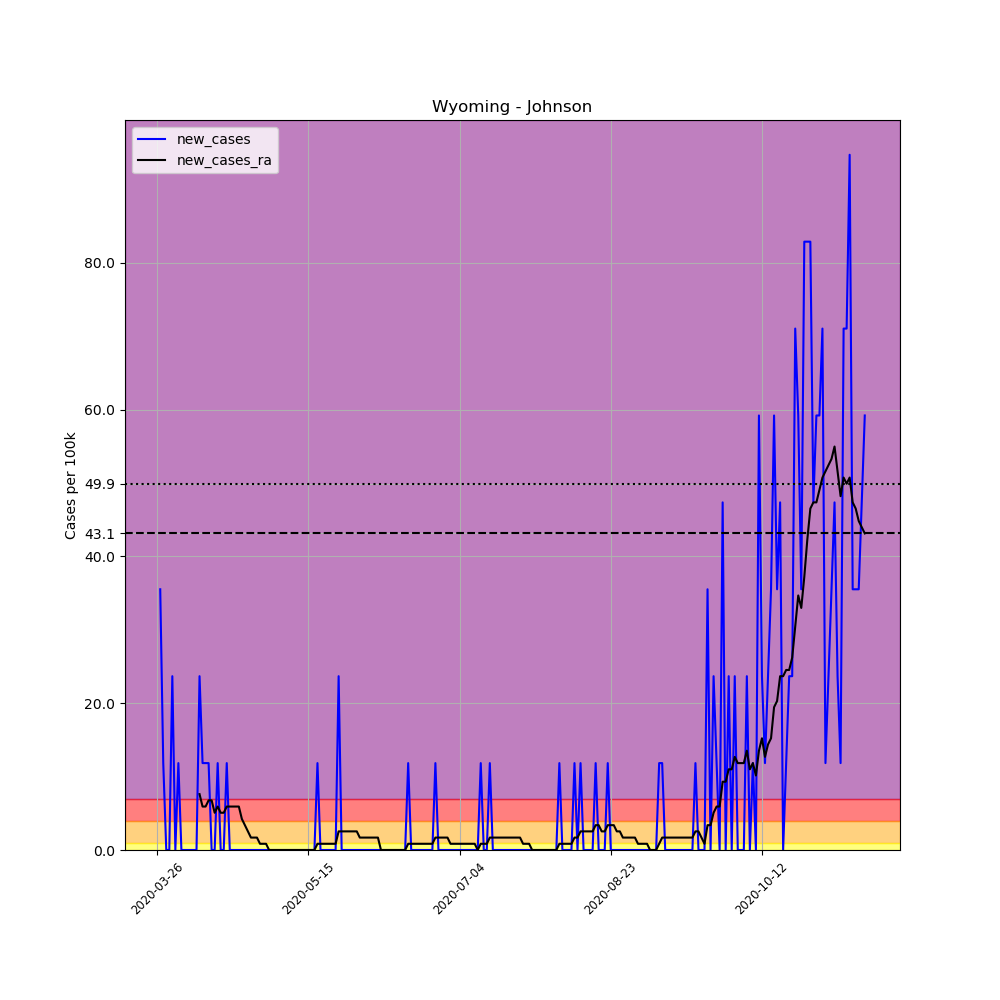

The table this chart was drawn from, first rows:
, date, county, state, fips, cases, deaths, COUNTY, STNAME, CTYNAME, POPESTIMATE2019, per_100k, new_cases, new_cases_ra
395433, 2020-03-26, Johnson, Wyoming, 56019, 1, 0, 19, Wyoming, Johnson, 8445, 11.84, , 
395434, 2020-03-27, Johnson, Wyoming, 56019, 4, 0, 19, Wyoming, Johnson, 8445, 47.37, 35.52, 
395435, 2020-03-28, Johnson, Wyoming, 56019, 5, 0, 19, Wyoming, Johnson, 8445, 59.21, 11.84, 
395436, 2020-03-29, Johnson, Wyoming, 56019, 5, 0, 19, Wyoming, Johnson, 8445, 59.21, 0.0, 
395437, 2020-03-30, Johnson, Wyoming, 56019, 5, 0, 19, Wyoming, Johnson, 8445, 59.21, 0.0, 
395438, 2020-03-31, Johnson, Wyoming, 56019, 7, 0, 19, Wyoming, Johnson, 8445, 82.89, 23.68, 
395439, 2020-04-01, Johnson, Wyoming, 56019, 7, 0, 19, Wyoming, Johnson, 8445, 82.89, 0.0, 
395440, 2020-04-02, Johnson, Wyoming, 56019, 8, 0, 19, Wyoming, Johnson, 8445, 94.73, 11.84, 
395441, 2020-04-03, Johnson, Wyoming, 56019, 8, 0, 19, Wyoming, Johnson, 8445, 94.73, 0.0, 
395442, 2020-04-04, Johnson, Wyoming, 56019, 8, 0, 19, Wyoming, Johnson, 8445, 94.73, 0.0, 
395443, 2020-04-05, Johnson, Wyoming, 56019, 8, 0, 19, Wyoming, Johnson, 8445, 94.73, 0.0, 
395444, 2020-04-06, Johnson, Wyoming, 56019, 8, 0, 19, Wyoming, Johnson, 8445, 94.73, 0.0, 
395445, 2020-04-07, Johnson, Wyoming, 56019, 8, 0, 19, Wyoming, Johnson, 8445, 94.73, 0.0, 
395446, 2020-04-08, Johnson, Wyoming, 56019, 8, 0, 19, Wyoming, Johnson, 8445, 94.73, 0.0, 
395447, 2020-04-09, Johnson, Wyoming, 56019, 10, 0, 19, Wyoming, Johnson, 8445, 118.4, 23.68, 7.612
395448, 2020-04-10, Johnson, Wyoming, 56019, 11, 0, 19, Wyoming, Johnson, 8445, 130.3, 11.84, 5.921
395449, 2020-04-11, Johnson, Wyoming, 56019, 12, 0, 19, Wyoming, Johnson, 8445, 142.1, 11.84, 5.921
395450, 2020-04-12, Johnson, Wyoming, 56019, 13, 0, 19, Wyoming, Johnson, 8445, 153.9, 11.84, 6.766
395451, 2020-04-13, Johnson, Wyoming, 56019, 13, 1, 19, Wyoming, Johnson, 8445, 153.9, 0.0, 6.766
395452, 2020-04-14, Johnson, Wyoming, 56019, 13, 1, 19, Wyoming, Johnson, 8445, 153.9, 0.0, 5.075
395453, 2020-04-15, Johnson, Wyoming, 56019, 14, 1, 19, Wyoming, Johnson, 8445, 165.8, 11.84, 5.921
395454, 2020-04-16, Johnson, Wyoming, 56019, 14, 1, 19, Wyoming, Johnson, 8445, 165.8, 0.0, 5.075
395455, 2020-04-17, Johnson, Wyoming, 56019, 14, 1, 19, Wyoming, Johnson, 8445, 165.8, 0.0, 5.075
395456, 2020-04-18, Johnson, Wyoming, 56019, 15, 1, 19, Wyoming, Johnson, 8445, 177.6, 11.84, 5.921
395457, 2020-04-19, Johnson, Wyoming, 56019, 15, 1, 19, Wyoming, Johnson, 8445, 177.6, 0.0, 5.921
395458, 2020-04-20, Johnson, Wyoming, 56019, 15, 1, 19, Wyoming, Johnson, 8445, 177.6, 0.0, 5.921
395459, 2020-04-21, Johnson, Wyoming, 56019, 15, 1, 19, Wyoming, Johnson, 8445, 177.6, 0.0, 5.921
395460, 2020-04-22, Johnson, Wyoming, 56019, 15, 1, 19, Wyoming, Johnson, 8445, 177.6, 0.0, 5.921
395461, 2020-04-23, Johnson, Wyoming, 56019, 15, 1, 19, Wyoming, Johnson, 8445, 177.6, 0.0, 4.229
395462, 2020-04-24, Johnson, Wyoming, 56019, 15, 1, 19, Wyoming, Johnson, 8445, 177.6, 0.0, 3.383
395463, 2020-04-25, Johnson, Wyoming, 56019, 15, 1, 19, Wyoming, Johnson, 8445, 177.6, 0.0, 2.537
395464, 2020-04-26, Johnson, Wyoming, 56019, 15, 1, 19, Wyoming, Johnson, 8445, 177.6, 0.0, 1.692
395465, 2020-04-27, Johnson, Wyoming, 56019, 15, 1, 19, Wyoming, Johnson, 8445, 177.6, 0.0, 1.692
395466, 2020-04-28, Johnson, Wyoming, 56019, 15, 1, 19, Wyoming, Johnson, 8445, 177.6, 0.0, 1.692
395467, 2020-04-29, Johnson, Wyoming, 56019, 15, 1, 19, Wyoming, Johnson, 8445, 177.6, 0.0, 0.8458
395468, 2020-04-30, Johnson, Wyoming, 56019, 15, 1, 19, Wyoming, Johnson, 8445, 177.6, 0.0, 0.8458
395469, 2020-05-01, Johnson, Wyoming, 56019, 15, 1, 19, Wyoming, Johnson, 8445, 177.6, 0.0, 0.8458
395470, 2020-05-02, Johnson, Wyoming, 56019, 15, 1, 19, Wyoming, Johnson, 8445, 177.6, 0.0, 1.0150610510858574e-15
395471, 2020-05-03, Johnson, Wyoming, 56019, 15, 1, 19, Wyoming, Johnson, 8445, 177.6, 0.0, 1.0150610510858574e-15
395472, 2020-05-04, Johnson, Wyoming, 56019, 15, 1, 19, Wyoming, Johnson, 8445, 177.6, 0.0, 1.0150610510858574e-15
395473, 2020-05-05, Johnson, Wyoming, 56019, 15, 1, 19, Wyoming, Johnson, 8445, 177.6, 0.0, 1.0150610510858574e-15
395474, 2020-05-06, Johnson, Wyoming, 56019, 15, 1, 19, Wyoming, Johnson, 8445, 177.6, 0.0, 1.0150610510858574e-15
395475, 2020-05-07, Johnson, Wyoming, 56019, 15, 1, 19, Wyoming, Johnson, 8445, 177.6, 0.0, 1.0150610510858574e-15
395476, 2020-05-08, Johnson, Wyoming, 56019, 15, 1, 19, Wyoming, Johnson, 8445, 177.6, 0.0, 1.0150610510858574e-15
395477, 2020-05-09, Johnson, Wyoming, 56019, 15, 1, 19, Wyoming, Johnson, 8445, 177.6, 0.0, 1.0150610510858574e-15
395478, 2020-05-10, Johnson, Wyoming, 56019, 15, 1, 19, Wyoming, Johnson, 8445, 177.6, 0.0, 1.0150610510858574e-15
395479, 2020-05-11, Johnson, Wyoming, 56019, 15, 1, 19, Wyoming, Johnson, 8445, 177.6, 0.0, 1.0150610510858574e-15
395480, 2020-05-12, Johnson, Wyoming, 56019, 15, 1, 19, Wyoming, Johnson, 8445, 177.6, 0.0, 1.0150610510858574e-15
395481, 2020-05-13, Johnson, Wyoming, 56019, 15, 1, 19, Wyoming, Johnson, 8445, 177.6, 0.0, 1.0150610510858574e-15
395482, 2020-05-14, Johnson, Wyoming, 56019, 15, 1, 19, Wyoming, Johnson, 8445, 177.6, 0.0, 1.0150610510858574e-15
395483, 2020-05-15, Johnson, Wyoming, 56019, 15, 1, 19, Wyoming, Johnson, 8445, 177.6, 0.0, 1.0150610510858574e-15
395484, 2020-05-16, Johnson, Wyoming, 56019, 15, 1, 19, Wyoming, Johnson, 8445, 177.6, 0.0, 1.0150610510858574e-15
395485, 2020-05-17, Johnson, Wyoming, 56019, 15, 1, 19, Wyoming, Johnson, 8445, 177.6, 0.0, 1.0150610510858574e-15
395486, 2020-05-18, Johnson, Wyoming, 56019, 16, 1, 19, Wyoming, Johnson, 8445, 189.5, 11.84, 0.8458
395487, 2020-05-19, Johnson, Wyoming, 56019, 16, 1, 19, Wyoming, Johnson, 8445, 189.5, 0.0, 0.8458
395488, 2020-05-20, Johnson, Wyoming, 56019, 16, 1, 19, Wyoming, Johnson, 8445, 189.5, 0.0, 0.8458
395489, 2020-05-21, Johnson, Wyoming, 56019, 16, 1, 19, Wyoming, Johnson, 8445, 189.5, 0.0, 0.8458
395490, 2020-05-22, Johnson, Wyoming, 56019, 16, 1, 19, Wyoming, Johnson, 8445, 189.5, 0.0, 0.8458
395491, 2020-05-23, Johnson, Wyoming, 56019, 16, 1, 19, Wyoming, Johnson, 8445, 189.5, 0.0, 0.8458
395492, 2020-05-24, Johnson, Wyoming, 56019, 16, 1, 19, Wyoming, Johnson, 8445, 189.5, 0.0, 0.8458
... 175 more rows
